Run: headless pygame with SDL's dummy video driver; simulated clock (each Clock.tick advances the game by its frame time, no real sleeping); random seed 0; keys injected as events and as key.get_pressed() state; mouse plan: one left click at the window centre at the start of phase 2, then a move to the lower-right quarter at the start of phase 3.
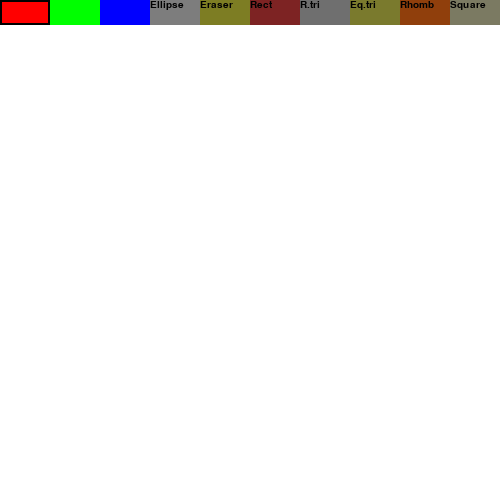
Frame 1 of 4 · flips 1–60 · no input
Frame 2 of 4 · flips 61–180 · clicked the window centre · tapped SPACE, RETURN · held RIGHT (→), D · screen unchanged from frame 1, image omitted
Frame 3 of 4 · flips 181–300 · moved the mouse to the lower-right quarter · held DOWN (↓), S · screen unchanged from frame 2, image omitted
Frame 4 of 4 · flips 301–420 · held LEFT (←), A, UP (↑), W · screen unchanged from frame 3, image omitted

The pygame program that drew these frames:

import math

import pygame

pygame.init()

font = pygame.font.SysFont("Comicsans", 15)


def eraser_text():
    eraser_text = font.render("Eraser ", True, (1, 1, 1))
    surface.blit(eraser_text, (200, 0))


def ellipse_text():
    ellipse_text = font.render("Ellipse ", True, (1, 1, 1))
    surface.blit(ellipse_text, (150, 0))


def rectangle_text():
    rectangle_text = font.render("Rect ", True, (1, 1, 1))
    surface.blit(rectangle_text, (250, 0))


def r_tr_text():
    rectangle_text = font.render("R.tri ", True, (1, 1, 1))
    surface.blit(rectangle_text, (300, 0))


def eq_tr_text():
    rectangle_text = font.render("Eq.tri ", True, (1, 1, 1))
    surface.blit(rectangle_text, (350, 0))


def rhombus_text():
    rectangle_text = font.render("Rhomb ", True, (1, 1, 1))
    surface.blit(rectangle_text, (400, 0))


def square_text():
    square_text = font.render("Square", True, (1, 1, 1))
    surface.blit(square_text, (450, 0))


class Square(pygame.sprite.Sprite):
    def __init__(self, color):
        super().__init__()
        self.color = color
        self.pressed = False
        self.mouse_pos_1 = None
        self.mouse_pos_2 = None
        self.start_x = None
        self.start_y = None
        self.end_x = None
        self.end_y = None
        self.start_x_cat_1 = None
        self.start_y_cat_1 = None
        self.end_x_cat_1 = None
        self.end_y_cat_1 = None
        self.start_x_cat_2 = None
        self.start_y_cat_2 = None
        self.end_x_cat_2 = None
        self.end_y_cat_2 = None

    def draw(self, surface):
        mouse_pressed = pygame.mouse.get_pressed()
        if mouse_pressed[0] and not self.pressed:
            self.pressed = True
            self.mouse_pos_1 = pygame.mouse.get_pos()

        if self.pressed and not mouse_pressed[0]:
            self.mouse_pos_2 = pygame.mouse.get_pos()
            self.pressed = not self.pressed
        if self.mouse_pos_2 is not None and self.mouse_pos_1 is not None:
            width = (self.mouse_pos_2[0] - self.mouse_pos_1[0])
            height = (self.mouse_pos_2[1] - self.mouse_pos_1[1])
            self.start_x = self.mouse_pos_1[0]
            self.start_y = self.mouse_pos_1[1]
            self.end_x = self.mouse_pos_2[0]
            self.end_y = self.mouse_pos_2[1]

            if self.mouse_pos_1 is not None and self.mouse_pos_2 is not None:
                pygame.draw.line(surface, self.color, (self.start_x, self.start_y), (self.end_x, self.end_y), 5)
                pygame.draw.line(surface, self.color, (self.end_x, self.end_y),
                                 (self.end_x + height, self.end_y - width), 5)
                pygame.draw.line(surface, self.color, (self.start_x, self.start_y),
                                 (self.start_x + height, self.start_y - width), 5)
                pygame.draw.line(surface, self.color, (self.end_x + height, self.end_y - width),
                                 (self.start_x + height, self.start_y - width), 5)

                self.mouse_pos_1 = None
                self.mouse_pos_2 = None


class Rhombus(pygame.sprite.Sprite):
    def __init__(self, color):
        super().__init__()
        self.color = color
        self.pressed = False
        self.mouse_pos_1 = None
        self.mouse_pos_2 = None
        self.start_x = None
        self.start_y = None
        self.end_x = None
        self.end_y = None
        self.start_x_cat_1 = None
        self.start_y_cat_1 = None
        self.end_x_cat_1 = None
        self.end_y_cat_1 = None
        self.start_x_cat_2 = None
        self.start_y_cat_2 = None
        self.end_x_cat_2 = None
        self.end_y_cat_2 = None

    def draw(self, surface):
        mouse_pressed = pygame.mouse.get_pressed()
        if mouse_pressed[0] and not self.pressed:
            self.pressed = True
            self.mouse_pos_1 = pygame.mouse.get_pos()

        if self.pressed and not mouse_pressed[0]:
            self.mouse_pos_2 = pygame.mouse.get_pos()
            self.pressed = not self.pressed
        if self.mouse_pos_2 is not None and self.mouse_pos_1 is not None:
            self.start_x = self.mouse_pos_1[0]
            self.start_y = self.mouse_pos_1[1]
            self.end_x = self.mouse_pos_2[0]
            self.end_y = self.mouse_pos_2[1]

            if self.mouse_pos_1 is not None and self.mouse_pos_2 is not None:
                width = (self.mouse_pos_2[0] - self.mouse_pos_1[0])
                height = (self.mouse_pos_2[1] - self.mouse_pos_1[1])
                pygame.draw.line(surface, self.color, (self.start_x, self.start_y), (self.end_x, self.end_y), 5)
                pygame.draw.line(surface, self.color, (self.end_x, self.end_y), (self.end_x + width, self.end_y - height), 5)
                pygame.draw.line(surface, self.color, (self.start_x, self.start_y), (self.start_x + width, self.start_y - height), 5)
                pygame.draw.line(surface, self.color, (self.end_x + width, self.end_y - height), (self.start_x + width, self.start_y - height), 5)

                self.mouse_pos_1 = None
                self.mouse_pos_2 = None



class Sprite_creator(pygame.sprite.Sprite):
    def __init__(self, x, y, width, height, color):
        super().__init__()
        self.x = x
        self.y = y
        self.width = width
        self.height = height
        self.color = color
        self.clicked = False
        self.rect = pygame.rect.Rect((x, y, width, height))
        self.clicked_rect = pygame.rect.Rect((x, y, width, height))

    def update(self, event_list):
        for event in event_list:
            if event.type == pygame.MOUSEBUTTONDOWN:
                if self.rect.collidepoint(event.pos):
                    self.clicked = not self.clicked

    def draw(self, surface):
        pygame.draw.rect(surface, self.color, (self.x, self.y, self.width, self.height))
        if self.clicked:
            pygame.draw.rect(surface, (0, 0, 0), self.clicked_rect, 2)


class Rectangle_drawer(pygame.sprite.Sprite):
    def __init__(self, color):
        super().__init__()
        self.color = color
        self.pressed = False
        self.mouse_pos_1 = None
        self.mouse_pos_2 = None

    def draw(self, surface):
        mouse_pressed = pygame.mouse.get_pressed()
        if mouse_pressed[0] and not self.pressed:
            self.pressed = True
            self.mouse_pos_1 = pygame.mouse.get_pos()
        if self.pressed and not mouse_pressed[0]:
            self.mouse_pos_2 = pygame.mouse.get_pos()
            self.pressed = not self.pressed
        if self.mouse_pos_2 is not None and self.mouse_pos_1 is not None:
            width = abs(self.mouse_pos_2[0] - self.mouse_pos_1[0])
            height = abs(self.mouse_pos_2[1] - self.mouse_pos_1[1])
            if self.mouse_pos_2 < self.mouse_pos_1:
                if self.mouse_pos_1[1] < self.mouse_pos_2[1]:
                    self.top_left = (self.mouse_pos_1[0] - width, self.mouse_pos_1[1])
                if self.mouse_pos_2[1] < self.mouse_pos_1[1]:
                    self.top_left = self.mouse_pos_2
            if self.mouse_pos_1 < self.mouse_pos_2:
                if self.mouse_pos_1[1] < self.mouse_pos_2[1]:
                    self.top_left = self.mouse_pos_1
                if self.mouse_pos_2[1] < self.mouse_pos_1[1]:
                    self.top_left = (self.mouse_pos_2[0] - width, self.mouse_pos_2[1])
            if self.mouse_pos_1 == self.mouse_pos_2:
                self.top_left = (0, 0)

            if self.top_left is not None: pygame.draw.rect(surface, self.color, self.top_left+(width, height), 5)
            self.mouse_pos_1 = None
            self.mouse_pos_2 = None


class Ellipse_drawer(pygame.sprite.Sprite):
    def __init__(self, color):
        super().__init__()
        self.color = color
        self.pressed = False
        self.mouse_pos_1 = None
        self.mouse_pos_2 = None
        self.top_left = None

    def draw(self, surface):
        mouse_pressed = pygame.mouse.get_pressed()
        if mouse_pressed[0] and not self.pressed:
            self.pressed = True
            self.mouse_pos_1 = pygame.mouse.get_pos()

        if self.pressed and not mouse_pressed[0]:
            self.mouse_pos_2 = pygame.mouse.get_pos()
            self.pressed = not self.pressed
        if self.mouse_pos_2 is not None and self.mouse_pos_1 is not None:
            width = abs(self.mouse_pos_2[0] - self.mouse_pos_1[0])
            height = abs(self.mouse_pos_2[1] - self.mouse_pos_1[1])
            if self.mouse_pos_2 < self.mouse_pos_1:
                if self.mouse_pos_1[1] < self.mouse_pos_2[1]:
                    self.top_left = (self.mouse_pos_1[0] - width, self.mouse_pos_1[1])
                if self.mouse_pos_2[1] < self.mouse_pos_1[1]:
                    self.top_left = self.mouse_pos_2
            if self.mouse_pos_1 < self.mouse_pos_2:
                if self.mouse_pos_1[1] < self.mouse_pos_2[1]:
                    self.top_left = self.mouse_pos_1
                if self.mouse_pos_2[1] < self.mouse_pos_1[1]:
                    self.top_left = (self.mouse_pos_2[0] - width, self.mouse_pos_2[1])
            if self.mouse_pos_1 == self.mouse_pos_2:
                self.top_left = (0, 0)

            if self.top_left is not None:
                pygame.draw.ellipse(surface, self.color, self.top_left + (width, height), 5)
            self.mouse_pos_1 = None
            self.mouse_pos_2 = None


class Line_drawer(pygame.sprite.Sprite):
    def __init__(self, color):
        super().__init__()
        self.color = color

    def draw(self, surface):
        mouse_pressed = pygame.mouse.get_pressed()
        mouse_pos = pygame.mouse.get_pos()
        if mouse_pressed[0]:
            pygame.draw.rect(surface, self.color, mouse_pos + (10, 10))


class Right_triangle(pygame.sprite.Sprite):
    def __init__(self, color):
        super().__init__()
        self.color = color
        self.pressed = False
        self.mouse_pos_1 = None
        self.mouse_pos_2 = None
        self.start_x = None
        self.start_y = None
        self.end_x = None
        self.end_y = None
        self.start_x_cat_1 = None
        self.start_y_cat_1 = None
        self.end_x_cat_1 = None
        self.end_y_cat_1 = None
        self.start_x_cat_2 = None
        self.start_y_cat_2 = None
        self.end_x_cat_2 = None
        self.end_y_cat_2 = None

    def draw(self, surface):
        mouse_pressed = pygame.mouse.get_pressed()
        if mouse_pressed[0] and not self.pressed:
            self.pressed = True
            self.mouse_pos_1 = pygame.mouse.get_pos()

        if self.pressed and not mouse_pressed[0]:
            self.mouse_pos_2 = pygame.mouse.get_pos()
            self.pressed = not self.pressed
        if self.mouse_pos_2 is not None and self.mouse_pos_1 is not None:
            width = abs(self.mouse_pos_2[0] - self.mouse_pos_1[0])
            height = abs(self.mouse_pos_2[1] - self.mouse_pos_1[1])
            self.start_x = self.mouse_pos_1[0]
            self.start_y = self.mouse_pos_1[1]
            self.end_x = self.mouse_pos_2[0]
            self.end_y = self.mouse_pos_2[1]
            if self.mouse_pos_2 < self.mouse_pos_1:
                if self.mouse_pos_1[1] < self.mouse_pos_2[1]:
                    self.start_x_cat_1 = self.mouse_pos_1[0]
                    self.start_y_cat_1 = self.mouse_pos_1[1]
                    self.end_x_cat_1 = self.mouse_pos_1[0] - width
                    self.end_y_cat_1 = self.mouse_pos_1[1]
                    self.start_x_cat_2 = self.mouse_pos_2[0]
                    self.start_y_cat_2 = self.mouse_pos_2[1]
                    self.end_x_cat_2 = self.mouse_pos_2[0]
                    self.end_y_cat_2 = self.mouse_pos_2[1] - height
                if self.mouse_pos_2[1] < self.mouse_pos_1[1]:
                    self.start_x_cat_1 = self.mouse_pos_1[0]
                    self.start_y_cat_1 = self.mouse_pos_1[1]
                    self.end_x_cat_1 = self.mouse_pos_1[0]
                    self.end_y_cat_1 = self.mouse_pos_1[1] - height
                    self.start_x_cat_2 = self.mouse_pos_2[0]
                    self.start_y_cat_2 = self.mouse_pos_2[1]
                    self.end_x_cat_2 = self.mouse_pos_1[0]
                    self.end_y_cat_2 = self.mouse_pos_1[1] - height
            if self.mouse_pos_1 < self.mouse_pos_2:
                if self.mouse_pos_1[1] < self.mouse_pos_2[1]:
                    self.start_x_cat_1 = self.mouse_pos_1[0]
                    self.start_y_cat_1 = self.mouse_pos_1[1]
                    self.end_x_cat_1 = self.mouse_pos_1[0]
                    self.end_y_cat_1 = self.mouse_pos_1[1] + height
                    self.start_x_cat_2 = self.mouse_pos_2[0]
                    self.start_y_cat_2 = self.mouse_pos_2[1]
                    self.end_x_cat_2 = self.mouse_pos_2[0] - width
                    self.end_y_cat_2 = self.mouse_pos_2[1]
                if self.mouse_pos_2[1] < self.mouse_pos_1[1]:
                    self.start_x_cat_1 = self.mouse_pos_1[0]
                    self.start_y_cat_1 = self.mouse_pos_1[1]
                    self.end_x_cat_1 = self.mouse_pos_1[0] + width
                    self.end_y_cat_1 = self.mouse_pos_1[1]
                    self.start_x_cat_2 = self.mouse_pos_2[0]
                    self.start_y_cat_2 = self.mouse_pos_2[1]
                    self.end_x_cat_2 = self.mouse_pos_2[0]
                    self.end_y_cat_2 = self.mouse_pos_2[1] + height
            if self.mouse_pos_1 == self.mouse_pos_2:
                self.start_x_cat_1 = 0
                self.start_y_cat_1 = 0
                self.end_x_cat_1 = 0
                self.end_y_cat_1 = 0
                self.start_x_cat_2 = 0
                self.start_y_cat_2 = 0
                self.end_x_cat_2 = 0
                self.end_y_cat_2 = 0

            if self.mouse_pos_1 is not None and self.mouse_pos_2 is not None:
                pygame.draw.line(surface, self.color, (self.start_x, self.start_y), (self.end_x, self.end_y), 5)
                pygame.draw.line(surface, self.color, (self.start_x_cat_1, self.start_y_cat_1), (self.end_x_cat_1, self.end_y_cat_1), 5)
                pygame.draw.line(surface, self.color, (self.start_x_cat_2, self.start_y_cat_2), (self.end_x_cat_2, self.end_y_cat_2), 5)
                self.mouse_pos_1 = None
                self.mouse_pos_2 = None


class Equilateral_triangle(pygame.sprite.Sprite):
    def __init__(self, color):
        super().__init__()
        self.color = color
        self.pressed = False
        self.mouse_pos_1 = None
        self.mouse_pos_2 = None
        self.start_x = None
        self.start_y = None
        self.end_x = None
        self.end_y = None
        self.start_x_cat_1 = None
        self.start_y_cat_1 = None
        self.end_x_cat_1 = None
        self.end_y_cat_1 = None
        self.start_x_cat_2 = None
        self.start_y_cat_2 = None
        self.end_x_cat_2 = None
        self.end_y_cat_2 = None

    def draw(self, surface):
        mouse_pressed = pygame.mouse.get_pressed()
        if mouse_pressed[0] and not self.pressed:
            self.pressed = True
            self.mouse_pos_1 = pygame.mouse.get_pos()

        if self.pressed and not mouse_pressed[0]:
            self.mouse_pos_2 = pygame.mouse.get_pos()
            self.pressed = not self.pressed
        if self.mouse_pos_2 is not None and self.mouse_pos_1 is not None:
            width = (self.mouse_pos_2[0] - self.mouse_pos_1[0])
            height = (self.mouse_pos_2[1] - self.mouse_pos_1[1])
            self.start_x = self.mouse_pos_1[0]
            self.start_y = self.mouse_pos_1[1]
            self.end_x = self.mouse_pos_2[0]
            self.end_y = self.mouse_pos_2[1]
            center_x = (self.start_x + self.end_x) / 2
            center_y = (self.start_y + self.end_y) / 2
            side = math.sqrt(width**2 + height**2)
            if self.mouse_pos_2 < self.mouse_pos_1:
                if self.mouse_pos_1[1] < self.mouse_pos_2[1]:
                    self.start_x_cat_1 = self.mouse_pos_1[0]
                    self.start_y_cat_1 = self.mouse_pos_1[1]
                    self.end_x_cat_1 = center_x - int((math.sqrt(3) / 2) * height )
                    self.end_y_cat_1 = center_y + int((math.sqrt(3) / 2) * width )
                    self.start_x_cat_2 = self.mouse_pos_2[0]
                    self.start_y_cat_2 = self.mouse_pos_2[1]
                    self.end_x_cat_2 = center_x - int((math.sqrt(3) / 2) * height)
                    self.end_y_cat_2 = center_y + int((math.sqrt(3) / 2) * width)
                if self.mouse_pos_2[1] < self.mouse_pos_1[1]:
                    self.start_x_cat_1 = self.mouse_pos_1[0]
                    self.start_y_cat_1 = self.mouse_pos_1[1]
                    self.end_x_cat_1 = center_x - int((math.sqrt(3) / 2) * height)
                    self.end_y_cat_1 = center_y + int((math.sqrt(3) / 2) * width)
                    self.start_x_cat_2 = self.mouse_pos_2[0]
                    self.start_y_cat_2 = self.mouse_pos_2[1]
                    self.end_x_cat_2 = center_x - int((math.sqrt(3) / 2) * height)
                    self.end_y_cat_2 = center_y + int((math.sqrt(3) / 2) * width)
            if self.mouse_pos_1 < self.mouse_pos_2:
                if self.mouse_pos_1[1] < self.mouse_pos_2[1]:
                    self.start_x_cat_1 = self.mouse_pos_1[0]
                    self.start_y_cat_1 = self.mouse_pos_1[1]
                    self.end_x_cat_1 = center_x - int((math.sqrt(3) / 2) * height)
                    self.end_y_cat_1 = center_y + int((math.sqrt(3) / 2) * width)
                    self.start_x_cat_2 = self.mouse_pos_2[0]
                    self.start_y_cat_2 = self.mouse_pos_2[1]
                    self.end_x_cat_2 = center_x - int((math.sqrt(3) / 2) * height)
                    self.end_y_cat_2 = center_y + int((math.sqrt(3) / 2) * width)
                if self.mouse_pos_2[1] < self.mouse_pos_1[1]:
                    self.start_x_cat_1 = self.mouse_pos_1[0]
                    self.start_y_cat_1 = self.mouse_pos_1[1]
                    self.end_x_cat_1 = center_x - int((math.sqrt(3) / 2) * height)
                    self.end_y_cat_1 = center_y + int((math.sqrt(3) / 2) * width)
                    self.start_x_cat_2 = self.mouse_pos_2[0]
                    self.start_y_cat_2 = self.mouse_pos_2[1]
                    self.end_x_cat_2 = center_x - int((math.sqrt(3) / 2) * height)
                    self.end_y_cat_2 = center_y + int((math.sqrt(3) / 2) * width)
            if self.mouse_pos_1 == self.mouse_pos_2:
                self.start_x = 0
                self.start_y = 0
                self.end_x = 0
                self.end_y = 0
                self.start_x_cat_2 = 0
                self.start_y_cat_2 = 0
                self.end_x_cat_2 = 0
                self.end_y_cat_2 = 0
                self.start_x_cat_1 = 0
                self.start_y_cat_1 = 0
                self.end_x_cat_1 = 0
                self.end_y_cat_1 = 0

            if self.mouse_pos_1 is not None and self.mouse_pos_2 is not None:
                pygame.draw.line(surface, self.color, (self.start_x, self.start_y), (self.end_x, self.end_y), 5)
                pygame.draw.line(surface, self.color, (self.start_x_cat_1, self.start_y_cat_1),
                                 (self.end_x_cat_1, self.end_y_cat_1), 5)
                pygame.draw.line(surface, self.color, (self.start_x_cat_2, self.start_y_cat_2),
                                 (self.end_x_cat_2, self.end_y_cat_2), 5)
                self.mouse_pos_1 = None
                self.mouse_pos_2 = None


toolchain = pygame.sprite.Group()
colors = pygame.sprite.Group()
color_button_red = Sprite_creator(0, 0, 50, 25, (255, 0, 0))
color_button_blue = Sprite_creator(50, 0, 50, 25, (0, 255, 0))
color_button_green = Sprite_creator(100, 0, 50, 25, (0, 0, 255))
ellipse_button = Sprite_creator(150, 0, 50, 25, (125, 125, 125))
eraser_button = Sprite_creator(200, 0, 50, 25, (125, 125, 35))
rectangle_button = Sprite_creator(250, 0, 50, 25, (125, 35, 35))
right_triangle_button = Sprite_creator(300, 0, 50, 25, (111, 111, 111))
eq_triangle_button = Sprite_creator(350, 0, 50, 25, (122, 122, 45))
rhombus_button = Sprite_creator(400, 0, 50, 25, (144, 63, 12))
square_button = Sprite_creator(450, 0, 50, 25, (123, 122, 98))
toolchain.add(rhombus_button)
toolchain.add(square_button)
toolchain.add(right_triangle_button)
toolchain.add(color_button_red)
toolchain.add(color_button_blue)
toolchain.add(color_button_green)
toolchain.add(ellipse_button)
toolchain.add(rectangle_button)
toolchain.add(eraser_button)
toolchain.add(eq_triangle_button)
colors.add(color_button_red)
colors.add(color_button_blue)
colors.add(color_button_green)

surface = pygame.display.set_mode((500, 500))
color = (255, 255, 255)
done = False
line_drawer = Line_drawer(color)
ellipse_drawer = Ellipse_drawer(color)
rect_drawer = Rectangle_drawer(color)
right_triangle_drawer = Right_triangle(color)
eq_triangle_drawer = Equilateral_triangle(color)
rhombus_drawer = Rhombus(color)
square_drawer = Square(color)
drawers = pygame.sprite.Group()
drawers.add(line_drawer)
drawers.add(square_drawer)
drawers.add(rhombus_drawer)
drawers.add(ellipse_drawer)
drawers.add(rect_drawer)
drawers.add(right_triangle_drawer)
drawers.add(eq_triangle_drawer)
clock = pygame.time.Clock()
color_button_red.clicked = True

surface.fill((255, 255, 255))

while not done:
    event_list = pygame.event.get()

    for event in event_list:
        if event.type == pygame.QUIT:
            done = True

    for entity in toolchain:
        entity.update(event_list)
        entity.draw(surface)

    if color_button_red.clicked:
        color = (255, 0, 0)
    if color_button_blue.clicked:
        color = (0, 255, 0)
    if color_button_green.clicked:
        color = (0, 0, 255)
    if ellipse_button.clicked:
        ellipse_drawer.color = color
        ellipse_drawer.draw(surface)
    if eraser_button.clicked:
        line_drawer.color = (255, 255, 255)
        line_drawer.draw(surface)
    if rectangle_button.clicked:
        rect_drawer.color = color
        rect_drawer.draw(surface)
    if right_triangle_button.clicked:
        right_triangle_drawer.color = color
        right_triangle_drawer.draw(surface)
    if eq_triangle_button.clicked:
        eq_triangle_drawer.color = color
        eq_triangle_drawer.draw(surface)
    if rhombus_button.clicked:
        rhombus_drawer.color = color
        rhombus_drawer.draw(surface)
    if square_button.clicked:
        square_drawer.color = color
        square_drawer.draw(surface)
    eraser_text()
    ellipse_text()
    rectangle_text()
    r_tr_text()
    eq_tr_text()
    rhombus_text()
    square_text()
    pygame.display.update()
    clock.tick(60)
